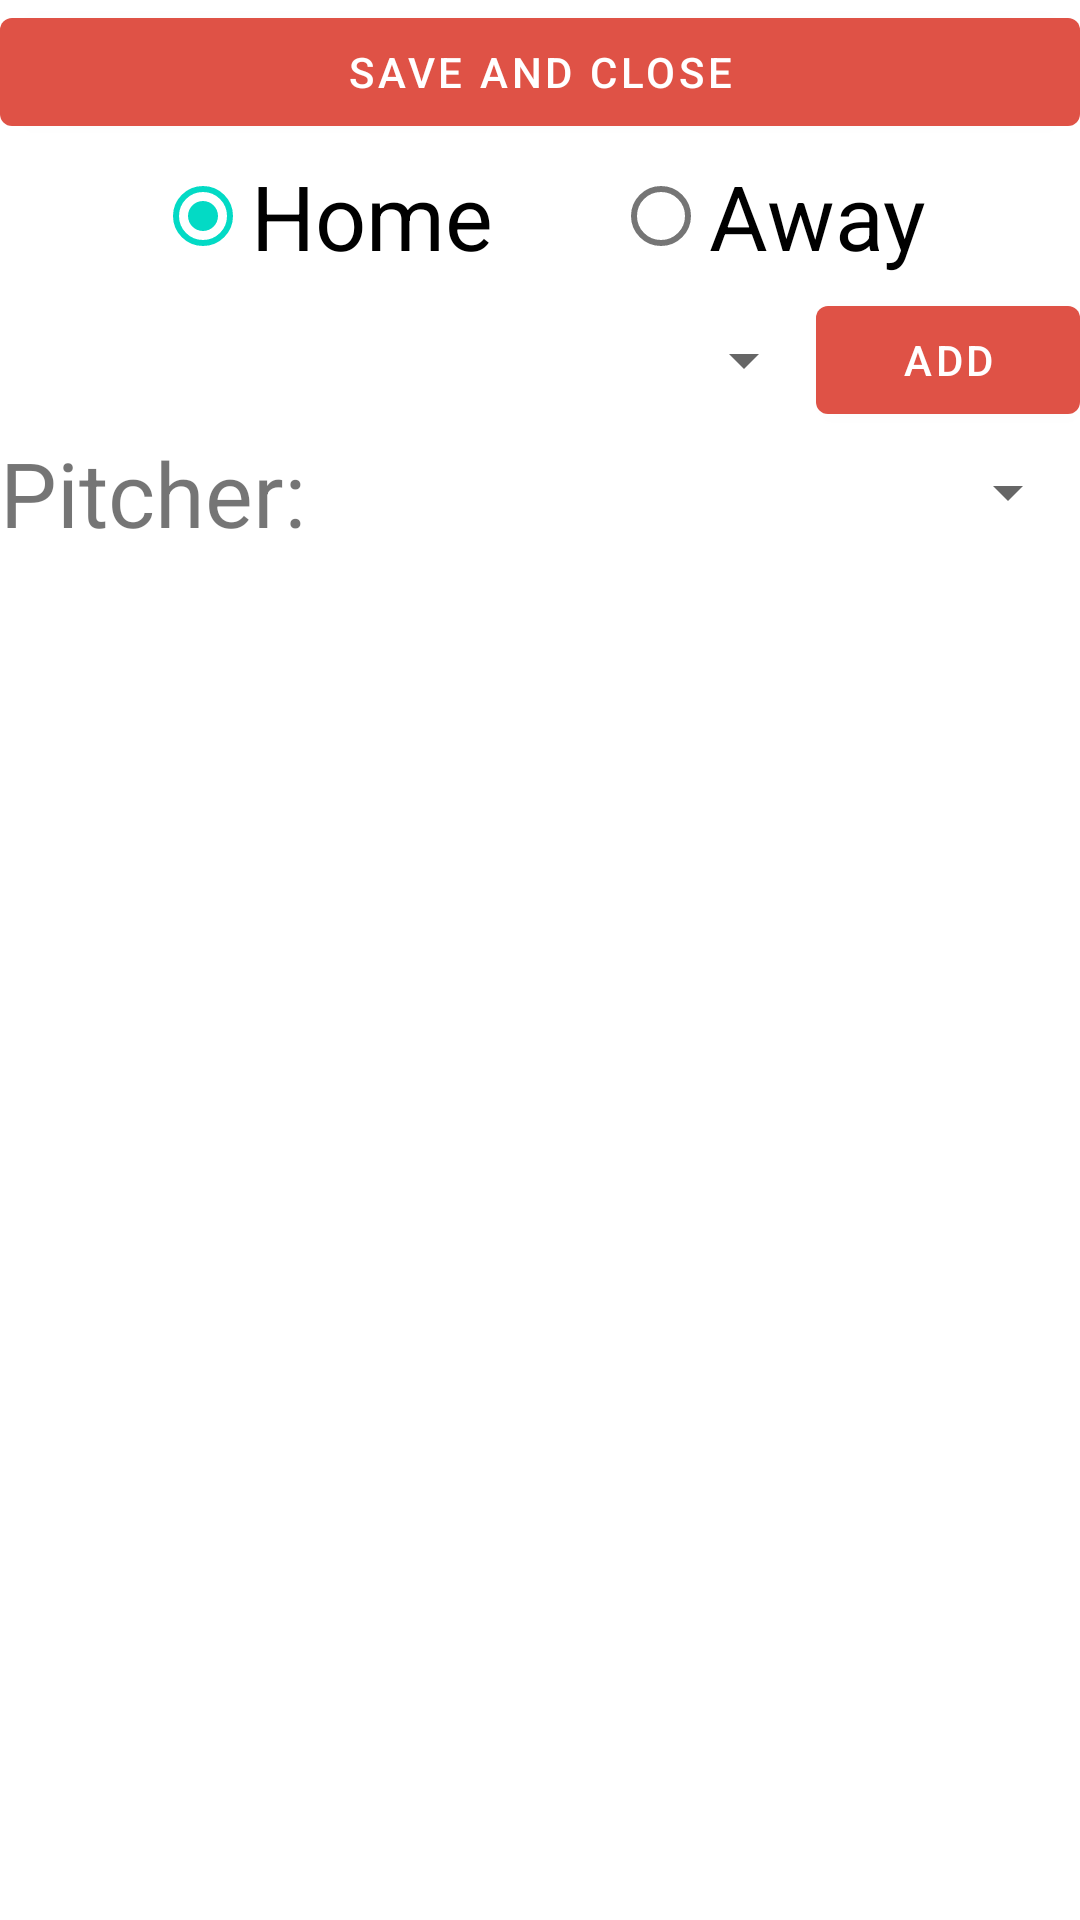

Produce the Android XML layout that renders to this screen, including the resource entries it uses.
<!-- AndroidManifest.xml: activity theme Theme.BaseballTracker.NoActionBar -->
<!-- res/layout/activity_lineup.xml -->
<?xml version="1.0" encoding="utf-8"?>
<androidx.constraintlayout.widget.ConstraintLayout xmlns:android="http://schemas.android.com/apk/res/android"
    xmlns:app="http://schemas.android.com/apk/res-auto"
    xmlns:tools="http://schemas.android.com/tools"
    android:layout_width="match_parent"
    android:layout_height="match_parent"
    tools:context=".LineupActivity">

    <Button
        android:id="@+id/save_button"
        android:layout_height="wrap_content"
        android:layout_width="match_parent"
        app:layout_constraintTop_toTopOf="parent"
        android:text="Save and Close" />

    <RadioGroup
        android:layout_height="wrap_content"
        android:layout_width="wrap_content"
        android:id="@+id/home_away_radio_group"
        app:layout_constraintTop_toBottomOf="@id/save_button"
        app:layout_constraintLeft_toLeftOf="parent"
        app:layout_constraintRight_toRightOf="parent"
        android:orientation="horizontal" >

        <RadioButton
            android:layout_width="wrap_content"
            android:layout_height="wrap_content"
            android:text="@string/home"
            android:id="@+id/home_radio_button"
            android:layout_marginRight="20dp"
            android:textSize="30dp"
            android:checked="true" />

        <RadioButton
            android:layout_width="wrap_content"
            android:layout_height="wrap_content"
            android:text="@string/away"
            android:id="@+id/away_radio_button"
            android:textSize="30dp"
            android:layout_marginLeft="20dp"/>

    </RadioGroup>














    <Spinner
        android:id="@+id/enter_player_spinner"
        android:layout_height="0dp"
        android:layout_width="0dp"
        app:layout_constraintTop_toTopOf="@id/add_button"
        app:layout_constraintBottom_toBottomOf="@id/add_button"
        app:layout_constraintLeft_toLeftOf="parent"
        app:layout_constraintRight_toLeftOf="@id/add_button">

    </Spinner>

    <Button
        android:id="@+id/add_button"
        android:text="@string/add"
        android:layout_width="wrap_content"
        android:layout_height="wrap_content"
        android:layout_marginLeft="10dp"
        app:layout_constraintRight_toRightOf="parent"
        app:layout_constraintTop_toBottomOf="@id/home_away_radio_group" />

    <TextView
        android:id="@+id/pitcher_label"
        android:layout_width="wrap_content"
        android:layout_height="wrap_content"
        android:labelFor="@id/pitcher_spinner"
        android:text="@string/pitcher_label"
        app:layout_constraintTop_toBottomOf="@id/enter_player_spinner"
        app:layout_constraintLeft_toLeftOf="parent"
        android:textSize="30dp"
        />

    <Spinner
        android:id="@+id/pitcher_spinner"
        android:layout_height="0dp"
        android:layout_width="0dp"
        app:layout_constraintTop_toTopOf="@id/pitcher_label"
        app:layout_constraintBottom_toBottomOf="@id/pitcher_label"
        app:layout_constraintLeft_toRightOf="@id/pitcher_label"
        app:layout_constraintRight_toRightOf="parent">

    </Spinner>

    <androidx.recyclerview.widget.RecyclerView
        android:id="@+id/lineup_recyler_view"
        android:layout_width="match_parent"
        android:layout_height="0dp"
        android:scrollbars="vertical"
        app:layoutManager="LinearLayoutManager"
        app:layout_constraintTop_toBottomOf="@id/pitcher_label"
        app:layout_constraintBottom_toBottomOf="parent"/>








</androidx.constraintlayout.widget.ConstraintLayout>
<!-- resources referenced by this layout -->
<resources>
  <string name="add">Add</string>
  <string name="away">Away</string>
  <string name="enter_player_name">Enter player name</string>
  <string name="home">Home</string>
  <string name="pitcher_label">Pitcher:</string>
  <style name="Theme.BaseballTracker.NoActionBar">
          <item name="windowActionBar">false</item>
          <item name="windowNoTitle">true</item>
      </style>
</resources>
